Run: headless pygame with SDL's dummy video driver; simulated clock (each Clock.tick advances the game by its frame time, no real sleeping); random seed 0; keys injected as events and as key.get_pressed() state; no mouse input; restart key SPACE tapped at the start of phases 3 and 4.
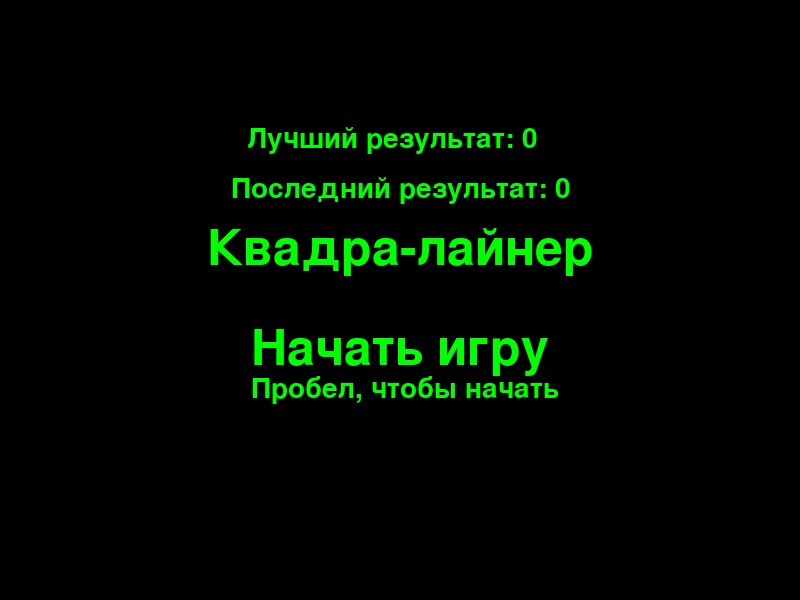
Frame 1 of 4 · flips 1–60 · no input
Frame 2 of 4 · flips 61–180 · tapped SPACE, RETURN · held RIGHT (→), D · screen unchanged from frame 1, image omitted
Frame 3 of 4 · flips 181–300 · tapped SPACE · held DOWN (↓), S · screen unchanged from frame 2, image omitted
Frame 4 of 4 · flips 301–420 · tapped SPACE · held LEFT (←), A, UP (↑), W · screen unchanged from frame 3, image omitted

The pygame program that drew these frames:

import pygame
import random
import sys

# Константы
WIDTH = 800
HEIGHT = 600
CELL_SIZE = 50
GRID_WIDTH = 15
GRID_HEIGHT = 10
FPS = 6

# Цвета
GREEN = (0, 255, 0)
BLACK = (0, 0, 0)
PURPLE = (128, 0, 128)
RED = (255, 0, 0)
WHITE = (255, 255, 255)

last_score = 0  # Последний результат счётчика
high_score = 0  # Рекордный результат счётчика


class Cvadro:
    def __init__(self):
        self.rect = pygame.Rect(375, HEIGHT - 100, CELL_SIZE, CELL_SIZE)  # Позиция внизу экрана

    def move(self, dx):
        if 0 <= self.rect.x + dx < WIDTH - CELL_SIZE:
            self.rect.x += dx

    def shoot(self):
        return Bullet(self.rect.centerx - 5, self.rect.top)


class Meteor:
    def __init__(self):
        self.rect = pygame.Rect(random.randint(0, GRID_WIDTH - 1) * CELL_SIZE, 0, CELL_SIZE, CELL_SIZE)

    def fall(self):
        self.rect.y += CELL_SIZE


class Bullet:
    def __init__(self, x, y):
        self.rect = pygame.Rect(x, y, 10, 10)


class Game:
    def __init__(self):
        self.cvadro = Cvadro()
        self.meteors = []
        self.bullets = []
        self.score = 0
        self.game_over = False

    def spawn_meteor(self):
        meteor = Meteor()
        self.meteors.append(meteor)

    def update(self):
        global last_score, high_score
        if not self.game_over:
            for meteor in self.meteors:
                meteor.fall()
                if meteor.rect.y >= HEIGHT - CELL_SIZE:
                    self.game_over = True

            for bullet in self.bullets:
                for meteor in self.meteors:
                    if bullet.rect.colliderect(meteor.rect):
                        self.meteors.remove(meteor)
                        self.bullets.remove(bullet)
                        self.score += 1
                        last_score = self.score
                        if last_score > high_score:
                            high_score = last_score
                        self.spawn_meteor()
                        break

            for bullet in self.bullets:
                bullet.rect.y -= 10

            # Удаляем пули за пределами экрана
            self.bullets = [bullet for bullet in self.bullets if bullet.rect.y > 0]

    def draw(self, screen):
        # Рисуем сетку
        for x in range(0, WIDTH, CELL_SIZE):
            for y in range(0, HEIGHT - 100, CELL_SIZE):
                pygame.draw.rect(screen, GREEN, (x, y, CELL_SIZE, CELL_SIZE), 1)

        # Рисуем Cvadro
        pygame.draw.rect(screen, PURPLE, self.cvadro.rect)
        pygame.draw.polygon(screen, WHITE, [(self.cvadro.rect.right - 5, self.cvadro.rect.top + 10),
                                            (self.cvadro.rect.right - 10, self.cvadro.rect.top + 5),
                                            (self.cvadro.rect.right - 5, self.cvadro.rect.top + 5)])  # Блик

        # Рисуем метеоры
        for meteor in self.meteors:
            pygame.draw.rect(screen, RED, meteor.rect)
            pygame.draw.polygon(screen, WHITE, [(meteor.rect.right - 5, meteor.rect.top + 10),
                                                (meteor.rect.right - 10, meteor.rect.top + 5),
                                                (meteor.rect.right - 5, meteor.rect.top + 5)])  # Блик

        # Рисуем пули
        for bullet in self.bullets:
            pygame.draw.rect(screen, WHITE, bullet.rect)

        # Рисуем счёт
        font = pygame.font.Font(None, 36)
        score_text = font.render(f'Score: {self.score}', True, GREEN)
        screen.blit(score_text, (10, 560))


class Menu:
    def __init__(self):
        self.font = pygame.font.Font(None, 74)
        self.font1 = pygame.font.Font(None, 42)

    def draw(self, screen):
        global last_score, high_score
        screen.fill(BLACK)
        title_text = self.font.render('Квадра-лайнер', True, GREEN)
        start_text = self.font.render('Начать игру', True, GREEN)
        hint_text = self.font1.render('Пробел, чтобы начать', True, GREEN)
        best_score_text = self.font1.render(f'     Лучший результат: {high_score}', True, GREEN)
        last_score_text = self.font1.render(f'   Последний результат: {last_score}', True, GREEN)

        title_rect = title_text.get_rect(center=(WIDTH // 2, HEIGHT // 2 - 50))
        hint_rect = start_text.get_rect(center=(WIDTH // 2, HEIGHT // 2 + 100))
        best_score_rect = title_text.get_rect(center=(WIDTH // 2, HEIGHT // 2 - 150))
        start_rect = start_text.get_rect(center=(WIDTH // 2, HEIGHT // 2 + 50))
        last_score_rect = title_text.get_rect(center=(WIDTH // 2, HEIGHT // 2 - 100))
        screen.blit(title_text, title_rect)
        screen.blit(start_text, start_rect)
        screen.blit(hint_text, hint_rect)
        screen.blit(best_score_text, best_score_rect)
        screen.blit(last_score_text, last_score_rect)


def main():
    pygame.init()
    screen = pygame.display.set_mode((WIDTH, HEIGHT))
    pygame.display.set_caption("Квадра-лайнер")
    clock = pygame.time.Clock()

    menu = Menu()
    game = Game()
    in_menu = True

    while True:
        for event in pygame.event.get():
            if event.type == pygame.QUIT:
                pygame.quit()
                sys.exit()
            if event.type == pygame.KEYDOWN:
                if event.key == pygame.K_SPACE and in_menu:
                    in_menu = False
                    game.spawn_meteor()

            if not in_menu:
                if event.type == pygame.KEYDOWN:
                    if event.key == pygame.K_a or event.key == pygame.K_LEFT:
                        game.cvadro.move(-CELL_SIZE)
                    if event.key == pygame.K_d or event.key == pygame.K_RIGHT:
                        game.cvadro.move(CELL_SIZE)
                    if event.key == pygame.K_e or event.key == pygame.K_SPACE:
                        bullet = game.cvadro.shoot()
                        game.bullets.append(bullet)

        if not in_menu:
            game.update()

            if game.game_over:
                in_menu = True
                game = Game()  # Сбрасываем игру

        # Отрисовка
        if in_menu:
            menu.draw(screen)
        else:
            screen.fill(BLACK)
            game.draw(screen)

        pygame.display.flip()
        clock.tick(FPS)


if __name__ == "__main__":
    main()
